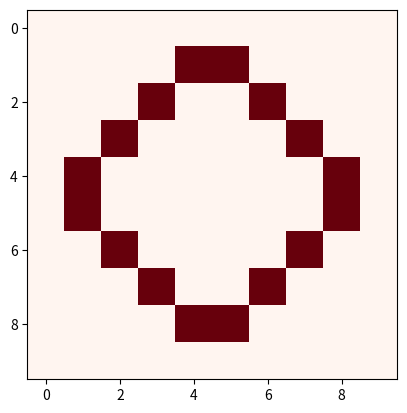

Write the Python code that produced this figure.
#!/usr/bin/env python3
# -*- coding: utf-8 -*-
"""
Created on Thu Oct 24 16:30:18 2019

@author: Chokeunhee
"""

import numpy as np                    # Import module numpy and name it as np
import matplotlib.pyplot as plt       # Import matplotlib.pyplot and name it as plt

universe = np.zeros((10,10))          # Define universe as a set of 0s, 10 by 10 matrix

Octagon_2 = [[0,0,0,1,1,0,0,0],       # One of the oscillator(Octagon_2)
             [0,0,1,0,0,1,0,0],
             [0,1,0,0,0,0,1,0],
             [1,0,0,0,0,0,0,1],
             [1,0,0,0,0,0,0,1],
             [0,1,0,0,0,0,1,0],
             [0,0,1,0,0,1,0,0],
             [0,0,0,1,1,0,0,0]]


universe[1:9, 1:9] = Octagon_2        # Define cells at [1:9,1:9] as Octagon_2

plt.imshow(universe, cmap='Reds')     # set the display setting as universe(10,10) and color based on colormap 'Reds'
#plt.imshow(universe, cmap='binary')  # The original code with colormap 'binary' 

plt.show()                            # Run the function plt.show() which display the defined figure
